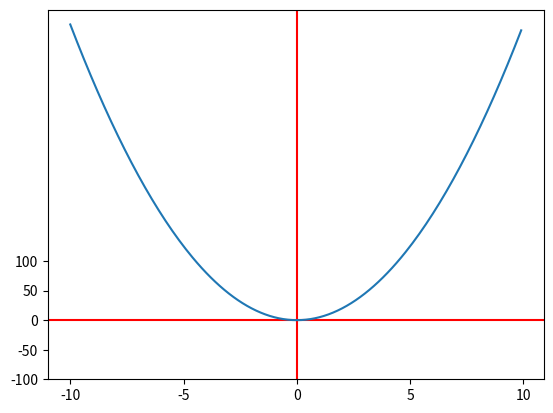

Reproduce this figure in Python.
# 이차방정식
from matplotlib import pyplot as plt
import numpy as np

def f(x):
    return 5 * x**2

data_x =np.arange(-10, 10, 0.1)
data_y = f(data_x)


fig, splt = plt.subplots()
plt.axvline(x = 0, color = 'red')
plt.axhline(y = 0, color = 'red')
splt.plot(data_x, data_y)

splt.set_xticks([-10, -5, 0, 5, 10])
splt.set_yticks([-100, -50, 0, 50, 100])
plt.show()